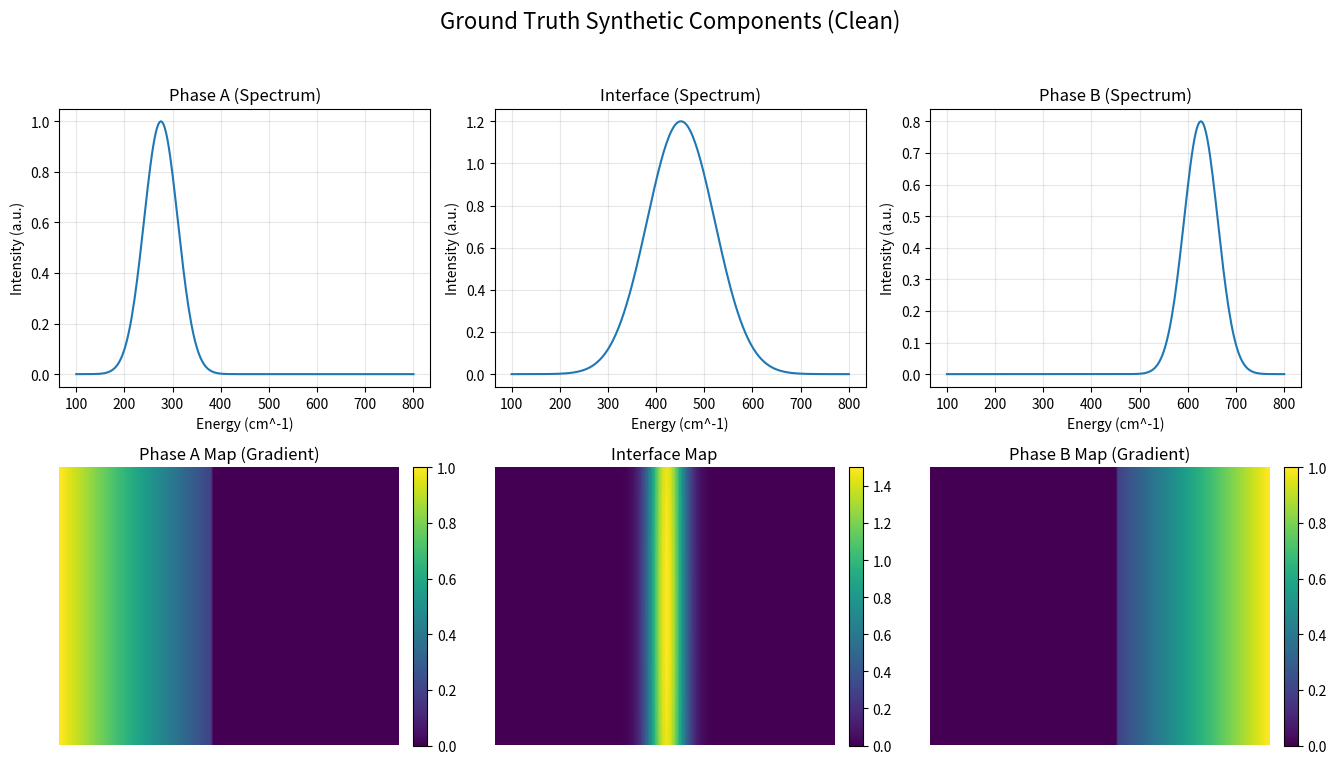

Generate this figure with matplotlib:
import numpy as np
import os
import logging
import json
import matplotlib.pyplot as plt

# Configure basic logging for the test script
logging.basicConfig(level=logging.INFO, format='%(asctime)s - %(name)s - %(levelname)s - %(message)s')
logger = logging.getLogger(__name__)

def _gaussian(x, amp, center, sigma):
    """Helper for creating 1D Gaussian spectra."""
    return amp * np.exp(-((x - center)**2) / (2 * sigma**2))

def _gaussian_2d(x, y, amp, center_x, center_y, sigma_x, sigma_y):
    """Helper for creating 2D Gaussian spatial maps."""
    return amp * np.exp(
        -(((x - center_x)**2 / (2 * sigma_x**2)) + 
          ((y - center_y)**2 / (2 * sigma_y**2)))
    )
    
def create_synthetic_data(config: dict):
    """
    Creates a configurable "black box" synthetic 3D dataset based on a config dict.
    
    Returns:
        tuple: (
            noisy_data (np.ndarray), 
            spectra_to_plot (list[np.ndarray]), 
            maps_to_plot (list[np.ndarray])
        )
    """
    h = config.get("h", 100)
    w = config.get("w", 100)
    e = config.get("e", 256)
    n_components = config.get("n_components", 3)
    
    # --- THIS IS THE FIX ---
    # Add a constant, low-level "substrate" signal everywhere
    # This will be our new "minimum" and will raise the P50 (median)
    substrate_level = 0.1
    # --- END FIX ---

    logger.info(f"Creating synthetic data ({h}x{w}x{e}) with {n_components} components...")
    
    np.random.seed(42) # For reproducible noise
    
    # 1. Define spectral components
    spec_channels = np.arange(e)
    spec_A = _gaussian(spec_channels, amp=1.0, center=e*0.25, sigma=e*0.05)
    spec_I = _gaussian(spec_channels, amp=1.2, center=e*0.50, sigma=e*0.10)
    spec_B = _gaussian(spec_channels, amp=0.8, center=e*0.75, sigma=e*0.05)
    spec_unused = _gaussian(spec_channels, amp=0.5, center=e*0.80, sigma=e*0.04)
    all_spectra = [spec_A, spec_I, spec_B, spec_unused]

    # 2. Define spatial maps (with gradients away from interface)
    y, x = np.indices((h, w))

    min_signal_level = 0.2 
    max_signal_level = 1.0
    signal_range = max_signal_level - min_signal_level

    map_A_mask = np.zeros((h, w)); map_A_mask[:, :45] = 1.0
    map_B_mask = np.zeros((h, w)); map_B_mask[:, 55:] = 1.0
    
    gradient_A = (44 - x) / 44 
    map_A_gradient = min_signal_level + (signal_range * gradient_A)
    map_A = map_A_gradient * map_A_mask
    
    map_I = _gaussian_2d(x, y, amp=1.5, center_x=50, center_y=h/2, sigma_x=4, sigma_y=h*2)
    
    gradient_B = (x - 55) / (w - 1 - 55)
    map_B_gradient = min_signal_level + (signal_range * gradient_B)
    map_B = map_B_gradient * map_B_mask
    
    map_unused = np.ones((h, w)) * 0.1
    all_maps = [map_A, map_I, map_B, map_unused]
    
    if n_components > len(all_spectra):
        raise ValueError(f"Config n_components ({n_components}) is larger than pre-defined components ({len(all_spectra)})")

    spectra_to_plot = all_spectra[:n_components]
    maps_to_plot = all_maps[:n_components]

    # 3. Create clean data by combining components
    
    # --- THIS IS THE OTHER PART OF THE FIX ---
    # Start with a base substrate signal, not zeros.
    spec_substrate = np.ones(e) # A simple flat spectrum for the substrate
    clean_data = np.full((h, w, e), substrate_level) * spec_substrate
    # --- END FIX ---

    for i in range(n_components):
        clean_data += maps_to_plot[i][..., np.newaxis] * spectra_to_plot[i]
    
    data = clean_data
    
    # 4. Add noise based on config
    
    if config.get("add_background_noise", True):
        level = config.get("background_level", 0.1)
        background_noise = np.random.rand(h, w, e) * level
        data += background_noise
        logger.info(f"Added background noise (level={level})")

    if config.get("add_gaussian_noise", True):
        level = config.get("gaussian_level", 0.05)
        gaussian_noise = np.random.normal(0, level, (h, w, e))
        data += gaussian_noise
        logger.info(f"Added Gaussian noise (level={level})")
    
    # --- MOVED THESE FROM THE DELETED FUNCTION ---
    # 5. Add negative noise
    if config.get("add_negative_noise", True):
        level = config.get("negative_level", -0.5)
        data[10:20, 10:20, :] = level + np.random.normal(0, 0.05, (10, 10, e))
        logger.info(f"Added negative noise region (level={level})")

    # 6. Add spikes
    # if config.get("add_spikes", True):
    #     n_spikes = config.get("n_spikes", 10)
    #     intensity = config.get("spike_intensity", 800.0)
    #     for _ in range(n_spikes):
    #         spike_h, spike_w, spike_e = np.random.randint(0, h), np.random.randint(0, w), np.random.randint(0, e)
    #         data[spike_h, spike_w, spike_e] = np.random.uniform(intensity, intensity + 200.0)
    #     logger.info(f"Added {n_spikes} spikes (intensity ~{intensity})")
    if config.get("add_spikes", True):
        n_spike_events = config.get("n_spike_events", 5)  # Number of "cosmic ray events"
        pixels_per_event = config.get("pixels_per_event", 3)  # Pixels affected per event
        intensity = config.get("spike_intensity", 800.0)
        
        logger.info(f"Adding {n_spike_events} spike events, each affecting ~{pixels_per_event} pixels...")
        
        for event in range(n_spike_events):
            # Each "event" affects the SAME energy channel in multiple pixels
            spike_energy = np.random.randint(0, e)  # Pick ONE energy for this event
            
            # Affect multiple nearby pixels (simulates detector artifact spreading)
            for _ in range(pixels_per_event):
                spike_h = np.random.randint(0, h)
                spike_w = np.random.randint(0, w)
                
                # All spikes in this event have SAME energy, similar intensity
                spike_value = np.random.uniform(intensity * 0.8, intensity * 1.2)
                data[spike_h, spike_w, spike_energy] = spike_value
                
                logger.debug(f"  Event {event+1}: spike at ({spike_h}, {spike_w}, E={spike_energy}) = {spike_value:.1f}")
        
        logger.info(f"Added {n_spike_events * pixels_per_event} total spike pixels across {n_spike_events} energy channels")
    # --- END MOVED BLOCKS ---
    
    logger.info(f"Realistic synthetic data created: Min={np.min(data):.2f}, Max={np.max(data):.2f}, Mean={np.mean(data):.2f}")
    return data, spectra_to_plot, maps_to_plot

def _save_ground_truth_plot(spectra: list, maps: list, filename: str, energy_range: dict = None):
    """Saves a plot of the clean, ground-truth components."""
    try:
        n_components = len(spectra)
        if n_components == 0:
            logger.warning("No ground truth components to plot.")
            return

        fig, axes = plt.subplots(2, n_components, figsize=(n_components * 4.5, 8), squeeze=False)
        fig.suptitle("Ground Truth Synthetic Components (Clean)", fontsize=16)

        e = spectra[0].shape[0]
        x_axis = np.arange(e)
        x_label = f"Channel (0-{e-1})"
        
        if n_components == 3:
            spec_titles = ["Phase A (Spectrum)", "Interface (Spectrum)", "Phase B (Spectrum)"]
            map_titles = ["Phase A Map (Gradient)", "Interface Map", "Phase B Map (Gradient)"]
        else:
            spec_titles = [f"Ground Truth Spectrum {i+1}" for i in range(n_components)]
            map_titles = [f"Ground Truth Map {i+1}" for i in range(n_components)]
            
        if energy_range:
            start = energy_range.get("start", 0)
            end = energy_range.get("end", e-1)
            units = energy_range.get("units", "a.u.")
            x_axis = np.linspace(start, end, e)
            x_label = f"Energy ({units})"
        
        for i in range(n_components):
            # Plot spectrum
            ax_spec = axes[0, i]
            ax_spec.plot(x_axis, spectra[i], label=f"GT Comp {i+1}")
            ax_spec.set_title(spec_titles[i])
            ax_spec.set_xlabel(x_label)
            ax_spec.set_ylabel("Intensity (a.u.)")
            ax_spec.grid(True, alpha=0.3)
            
            # Plot map
            ax_map = axes[1, i]
            im = ax_map.imshow(maps[i], aspect='auto')
            ax_map.set_title(map_titles[i])
            ax_map.axis('off')
            plt.colorbar(im, ax=ax_map, fraction=0.046, pad=0.04)

        plt.tight_layout(rect=[0, 0.03, 1, 0.95])
        plt.savefig(filename)
        plt.close(fig)
        logger.info(f"Successfully saved ground truth plot to: {filename}")

    except Exception as e:
        logger.error(f"Failed to save ground truth plot: {e}", exc_info=True)


def convert_sets_to_lists(obj):
    """
    Recursively traverses a dictionary or list, converting any sets to lists.
    This makes the object JSON serializable.
    """
    if isinstance(obj, set):
        return list(obj)
    if isinstance(obj, dict):
        return {key: convert_sets_to_lists(value) for key, value in obj.items()}
    if isinstance(obj, list):
        return [convert_sets_to_lists(element) for element in obj]
    return obj

def main():
    """
    Generates and saves the synthetic data and its corresponding metadata.
    """
    
    print("--- Generating Synthetic Hyperspectral Dataset (3-Component Gradient) ---")

    # --- THIS IS YOUR NEW CONTROL PANEL ---
    DATA_CONFIG = {
        "h": 100,
        "w": 100,
        "e": 256,
        "n_components": 3,
        "add_background_noise": False,
        "background_level": 0.1,
        "add_gaussian_noise": False,
        "gaussian_level": 0.05,
        "add_negative_noise": False,
        "negative_level": -0.5,
        "add_spikes": False,
        "n_spikes": 50,
        "spike_intensity": 1500.0
    }
    # ------------------------------------

    # 1. Create data and ground truth components
    data, gt_spectra, gt_maps = create_synthetic_data(DATA_CONFIG)
    
    # 2. Dynamically create the description for the metadata
    description_parts = [
        f"Synthetic 3-component data: Phase A (gradient), Phase B (gradient), and a distinct Interface."
    ]
    if DATA_CONFIG.get("add_spikes", False):
        description_parts.append("Contains high-intensity spikes.")
    
    system_info = {
        "experiment_type": "Spectroscopy",
        "experiment": {"technique": "Raman Map"},
        "sample": {"material": "Heterostructure"},
        "energy_range": {
            "start": 100,
            "end": 800,
            "units": "cm^-1",
        }
    }
    
    # 3. Define output filenames and directory
    output_dir = "data"
    os.makedirs(output_dir, exist_ok=True)
    
    data_filename = os.path.join(output_dir, "synthetic_interface_data.npy")
    meta_filename = os.path.join(output_dir, "synthetic_interface_data.json")
    gt_plot_filename = os.path.join(output_dir, "synthetic_interface_ground_truth.png")
    
    # 4. Save the data as .npy
    try:
        np.save(data_filename, data)
        logger.info(f"Successfully saved synthetic data to: {data_filename}")
    except Exception as e:
        logger.error(f"Failed to save data file: {e}", exc_info=True)
        return

    # 5. Save the metadata as .json
    try:
        cleaned_system_info = convert_sets_to_lists(system_info)
        
        with open(meta_filename, 'w') as f:
            json.dump(cleaned_system_info, f, indent=4)
        logger.info(f"Successfully saved metadata to: {meta_filename}")
    except Exception as e:
        logger.error(f"Failed to save metadata file: {e}", exc_info=True)
        return
    
    # 6. Save the ground truth plot
    try:
        _save_ground_truth_plot(gt_spectra, gt_maps, gt_plot_filename, system_info.get("energy_range"))
    except Exception as e:
        logger.error(f"Failed to save ground truth plot: {e}", exc_info=True)
        
    print(f"\nSuccessfully created in '{output_dir}' directory:\n- {os.path.basename(data_filename)}\n- {os.path.basename(meta_filename)}\n- {os.path.basename(gt_plot_filename)}")    
    print("\nRun this script to generate the files. The .png file will show the 3 ground truth components.")

if __name__ == "__main__":
    # --- ALL DUPLICATE FUNCTIONS REMOVED ---
    # Now this just runs main()
    main()
